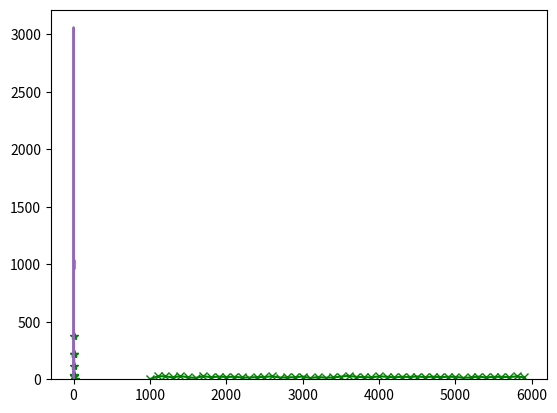

Here is the Python script that generated this plot:
import matplotlib.pyplot as plt
import numpy as np

"""###Random Number Generation from Uniform Distribution"""

rng = np.random.default_rng()
arr_uni = rng.uniform(10,20,10000)

plt.hist(arr_uni)
plt.show()

counts, bins = np.histogram(arr_uni)
plt.plot(bins[:-1]+1, counts)

"""###Random Number Generation from Poisson Distribution"""

poissonDistributionSample = np.random.poisson(5,1000)

poissonIntervals = []
for i in range(1, 14, 2):
  poissonIntervals.append(i)

poissonIntervals

poissonCounter = dict()
for i in range(0,len(poissonIntervals)):
  poissonCounter[poissonIntervals[i]] = 0

for i in poissonDistributionSample:
  for j in poissonIntervals:
    if i<=j:
      poissonCounter[j]+=1
      break;

poissonCounter

plt.hist(poissonDistributionSample, bins=poissonIntervals, density=True)
plt.show()

plt.plot(poissonIntervals, poissonCounter.values(), color='green', marker='*', linestyle='-')
plt.show()

"""Random distribution Gaussian Distribution"""

rng = np.random.default_rng()
Gaussian = rng.standard_normal(10000)

plt.hist(Gaussian)
plt.show()

counts, bins = np.histogram(Gaussian)
plt.plot(bins[:-1]+1, counts)

size=1000
low=1000
high=6000
interval = 100
uniformDistributionSample = np.random.uniform(low,high,size)
intervals = []
for num in range(low, high, interval):
  intervals.append(num)

intervals_counter = dict()

for i in range (0,len(intervals)):
  intervals_counter[intervals[i]]=0

for i in uniformDistributionSample:
  for j in intervals:
    if i < j:
      intervals_counter[j]+=1
      break;

intervals_counter

plt.hist(uniformDistributionSample, bins=intervals, density=True)
plt.show()

plt.plot(intervals, intervals_counter.values(), color='green', marker='x', linestyle='-')
plt.show()